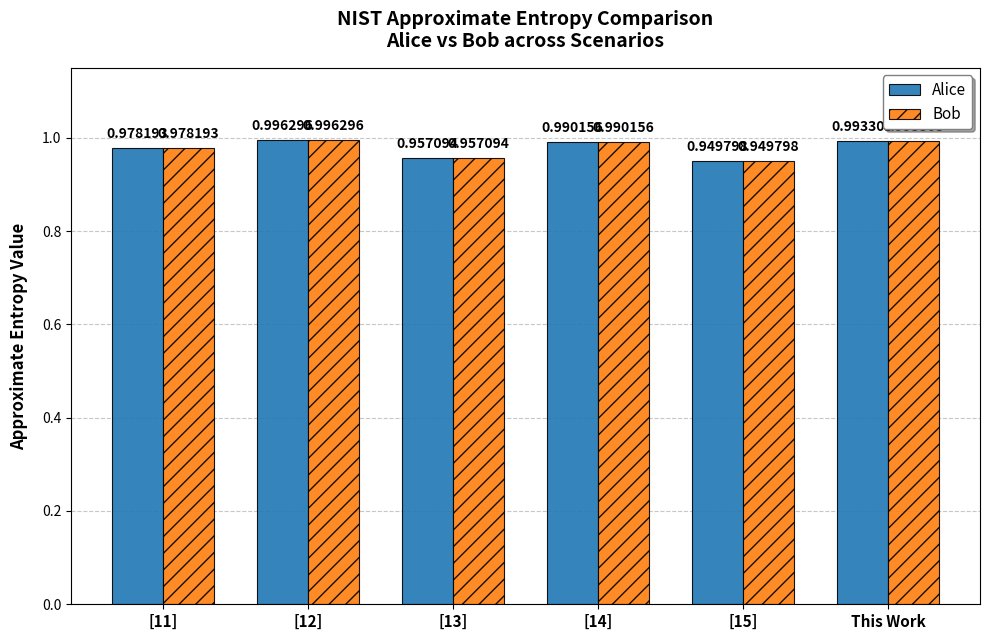

Write Python code to recreate this figure.
import matplotlib.pyplot as plt
import numpy as np

def main():
    # Data dari hasil uji NIST Approximate Entropy
    scenarios = ['[11]', '[12]', '[13]', '[14]', '[15]', 'This Work']
    
    # Nilai entropy Alice dan Bob
    entropy_alice = [0.978193, 0.996296, 0.957094, 0.990156, 0.949798, 0.993303]
    entropy_bob = [0.978193, 0.996296, 0.957094, 0.990156, 0.949798, 0.993303]
    
    x = np.arange(len(scenarios))  # Posisi label pada sumbu X
    width = 0.35  # Lebar batang
    
    # Membuat figure dengan ukuran yang ideal untuk paper/tesis
    fig, ax = plt.subplots(figsize=(10, 6.5))
    
    # Menggunakan palet warna modern dan kontras
    # Alice: Deep Blue, Bob: Warm Amber
    color_alice = '#1f77b4'  # Steel Blue
    color_bob = '#ff7f0e'   # Safety Orange (atau bisa diganti #2ca02c Hijau)
    
    # Membuat diagram batang berkelompok
    rects1 = ax.bar(x - width/2, entropy_alice, width, label='Alice', color=color_alice, edgecolor='black', linewidth=0.8, alpha=0.9)
    rects2 = ax.bar(x + width/2, entropy_bob, width, label='Bob', color=color_bob, edgecolor='black', linewidth=0.8, alpha=0.9, hatch='//')
    
    # Menambahkan label teks, judul, dan penamaan sumbu
    ax.set_ylabel('Approximate Entropy Value', fontsize=12, fontweight='bold', labelpad=10)
    ax.set_title('NIST Approximate Entropy Comparison\nAlice vs Bob across Scenarios', fontsize=14, fontweight='bold', pad=15)
    ax.set_xticks(x)
    ax.set_xticklabels(scenarios, fontsize=11, fontweight='bold')
    
    # Batas sumbu Y dilebihkan sedikit agar label teks di atas batang tidak terpotong
    ax.set_ylim(0, 1.15)
    
    # Menambahkan legenda (Legend) dengan tampilan modern
    ax.legend(loc='upper right', frameon=True, facecolor='white', edgecolor='gray', shadow=True, fontsize=11)
    
    # Menambahkan gridline horizontal yang halus
    ax.grid(axis='y', linestyle='--', alpha=0.7, zorder=0)
    # Memastikan batang digambar di atas gridline
    ax.set_axisbelow(True)
    
    # Fungsi untuk menyematkan nilai di atas masing-masing batang
    def autolabel(rects):
        for rect in rects:
            height = rect.get_height()
            ax.annotate(f'{height:.6f}',
                        xy=(rect.get_x() + rect.get_width() / 2, height),
                        xytext=(0, 5),  # Offset 5 poin ke atas
                        textcoords="offset points",
                        ha='center', va='bottom', fontsize=10, fontweight='bold')
            
    autolabel(rects1)
    autolabel(rects2)
    
    # Layout otomatis agar rapi
    plt.tight_layout()
    
    # Menyimpan grafik dengan resolusi tinggi (300 DPI) untuk kualitas cetak tesis
    output_filename = 'Grafik_Entropy_NIST.png'
    plt.savefig(output_filename, dpi=300)
    print(f"Grafik berhasil dibuat dan disimpan sebagai: {output_filename}")
    
    # Menampilkan plot
    plt.show()

if __name__ == '__main__':
    main()
